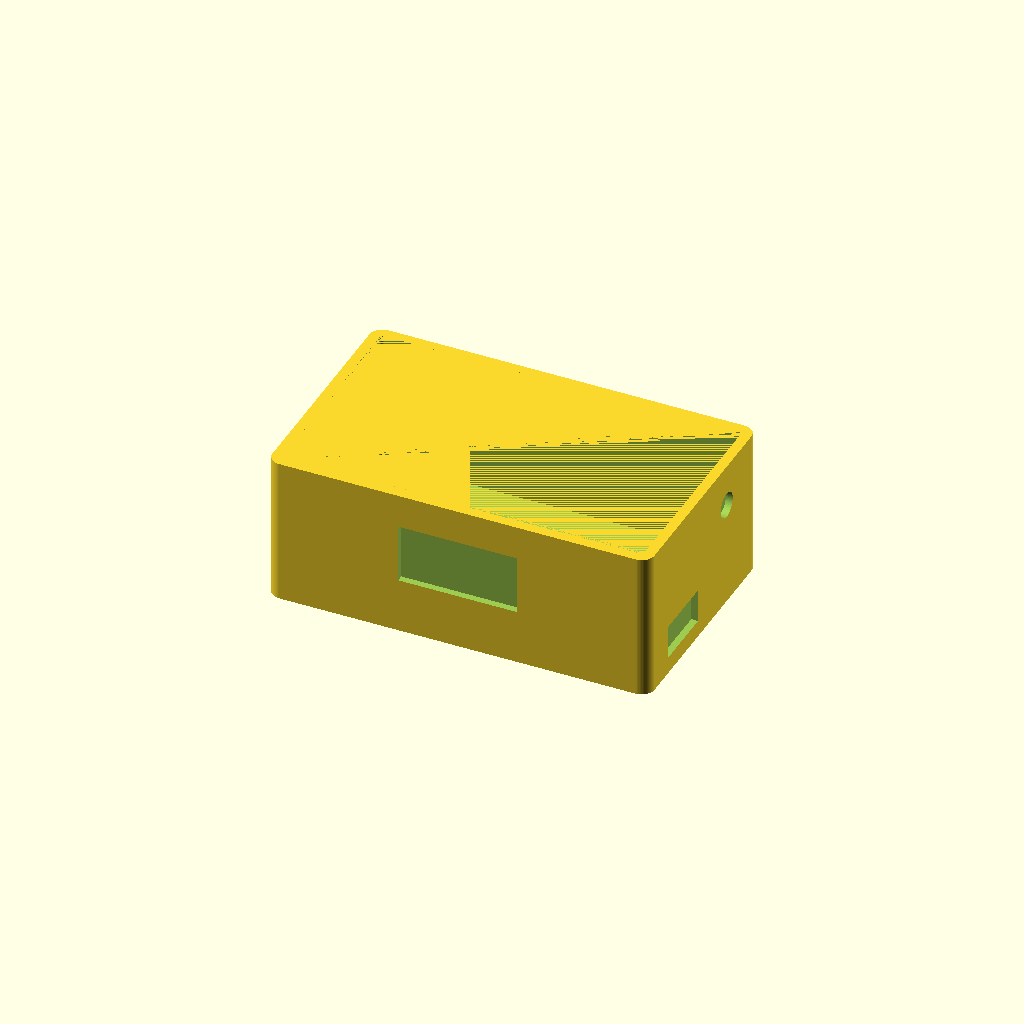
Cell 1: rendered with the file's own defaults.
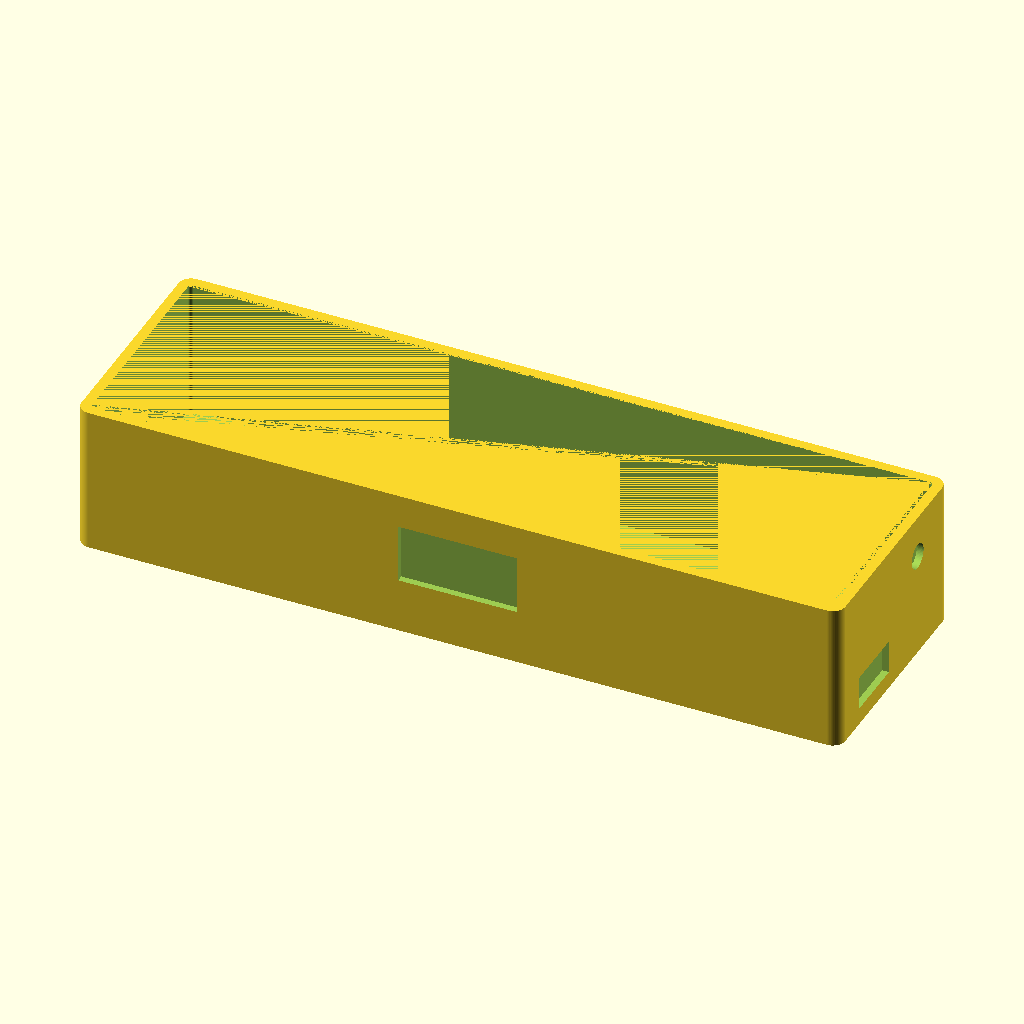
Cell 2: the same model with outer_w = 180.
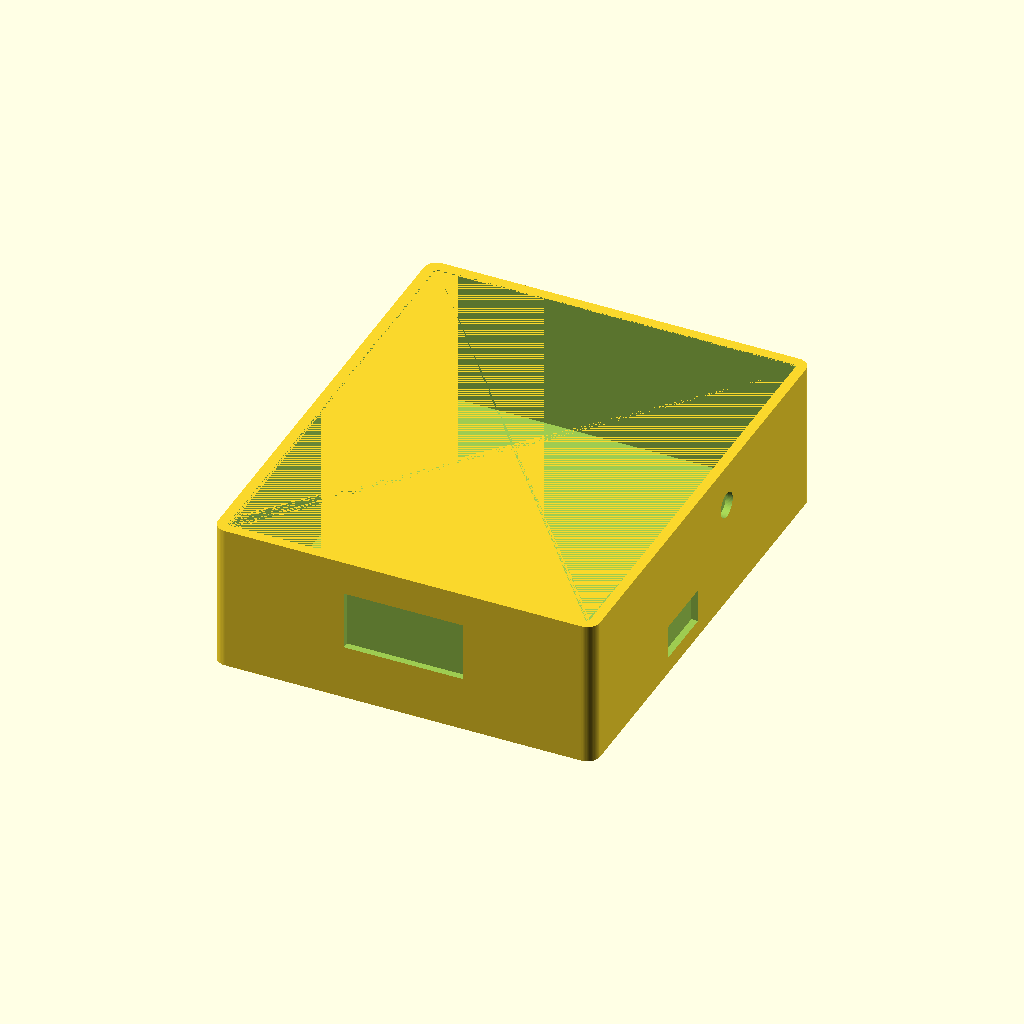
Cell 3 — outer_d set to 110, the other parameters unchanged.
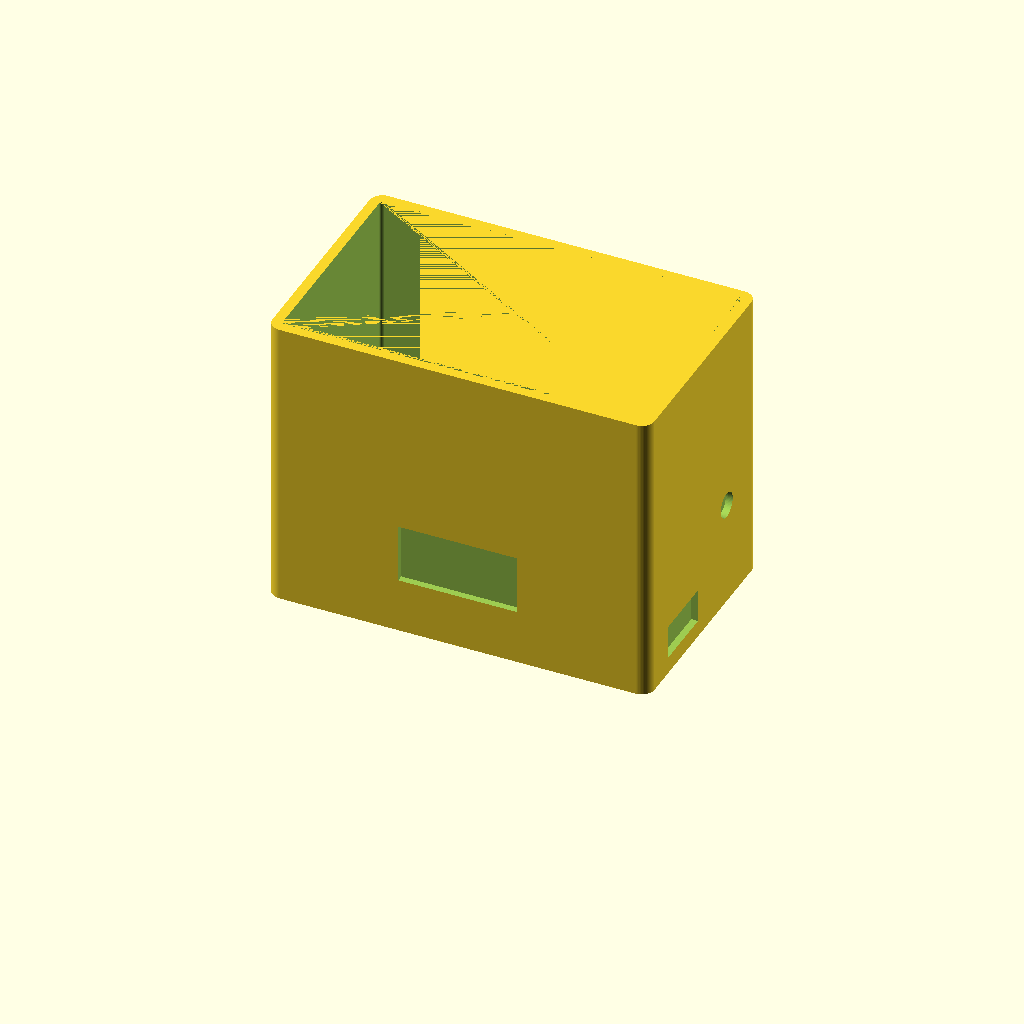
Cell 4: the same model with outer_h = 70.
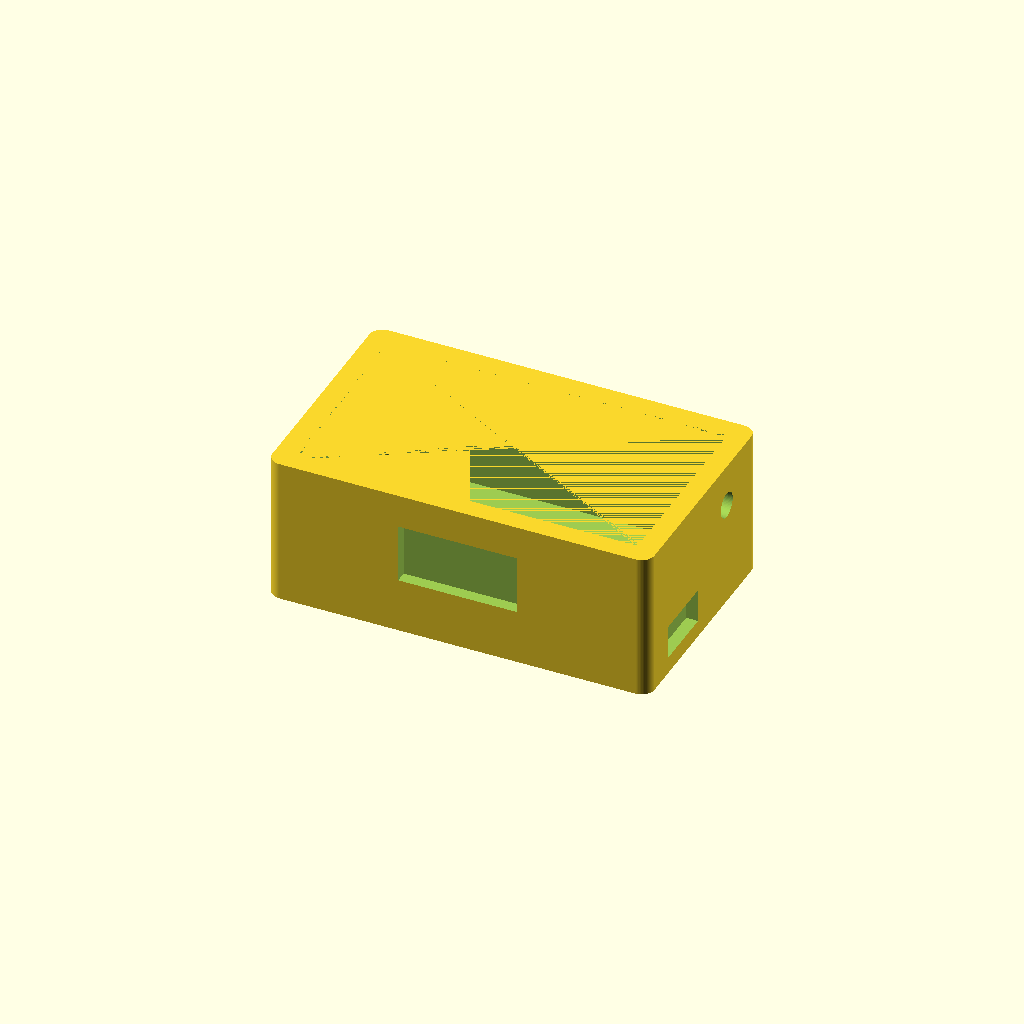
Cell 5: the same model with wall = 4.8.
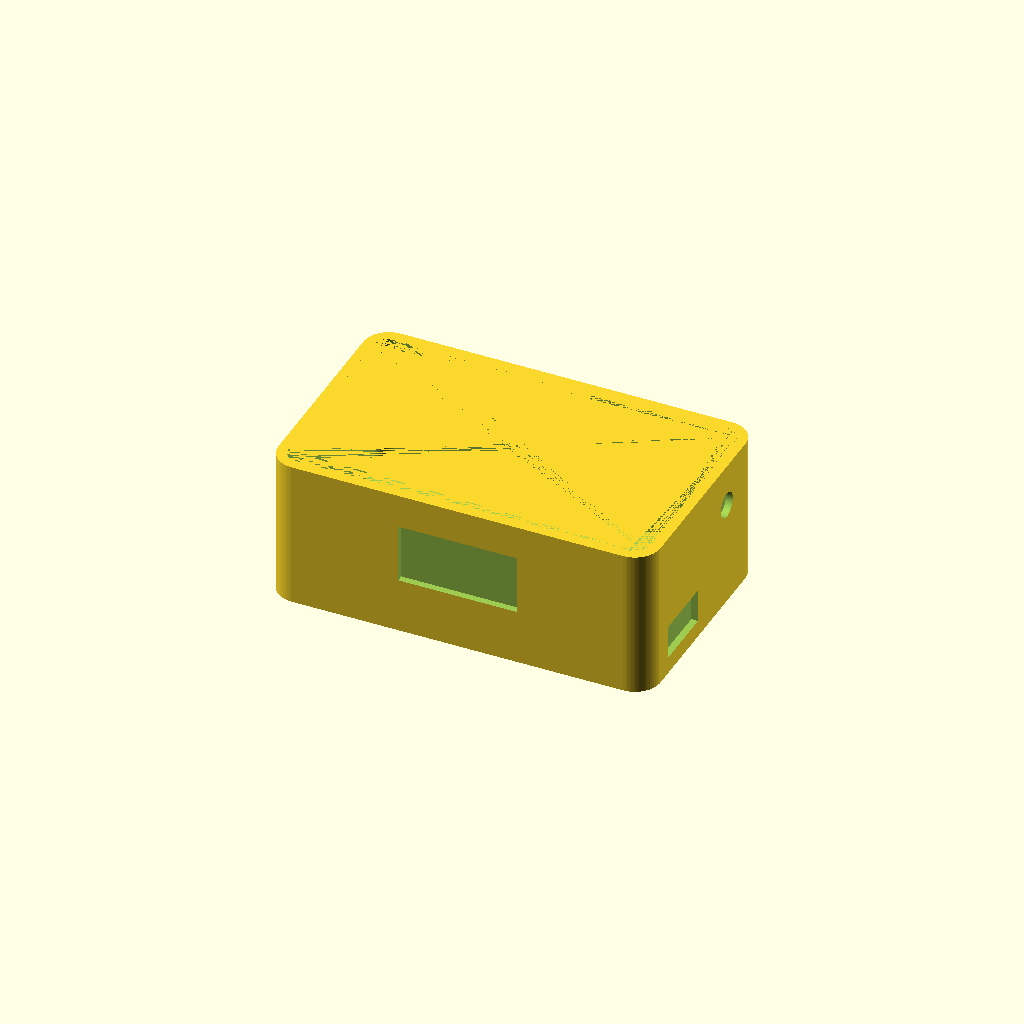
Cell 6 — corner_r set to 6, the other parameters unchanged.
All cells are drawn from one camera (rotation 55°, 0°, 25°, orthographic, colour scheme Cornfield), so only the parameter changes between them.
The OpenSCAD source (hardware/enclosure/desk_monitor_reference.scad):
// ESP32 Mini Smart Desk Monitor — generic enclosure reference
// This is a starting point, not a measured model of any photographed device.
// Check your exact OLED module, ESP32 board, sensor, and USB connector before printing.
// Units: millimetres.

$fn = 64;

outer_w = 90;
outer_d = 55;
outer_h = 35;
wall = 2.4;
corner_r = 3;

// Approximate display opening for a small 128x64 OLED module.
display_opening_w = 28;
display_opening_h = 14;
display_center_z = 20;

// Side openings; verify against the chosen sensor/module/USB connector.
sensor_hole_d = 6;
sensor_hole_y = 12;
sensor_hole_z = 25;
usb_opening_w = 15; // along Y
usb_opening_h = 8;  // along Z
usb_opening_y = -10;
usb_opening_z = 8;

module rounded_box(w, d, h, r) {
    minkowski() {
        cube([w - 2*r, d - 2*r, h - 2*r], center=true);
        cylinder(r=r, h=2*r, center=true);
    }
}

difference() {
    // Outer shell, with a bottom at Z=0.
    translate([0, 0, outer_h/2])
        rounded_box(outer_w, outer_d, outer_h, corner_r);

    // Hollow interior; leaves the specified bottom wall and is open at the top.
    translate([0, 0, wall + (outer_h-wall)/2])
        rounded_box(outer_w-2*wall, outer_d-2*wall, outer_h-wall,
                    max(0.8, corner_r-wall));

    // OLED window on the front (negative-Y) face.
    translate([0, -outer_d/2-0.1, display_center_z])
        cube([display_opening_w, wall+1, display_opening_h], center=true);

    // Side opening for an external temperature/humidity sensor.
    translate([outer_w/2+0.1, sensor_hole_y, sensor_hole_z])
        rotate([0, 90, 0])
            cylinder(d=sensor_hole_d, h=wall+1, center=true);

    // USB access on the right-hand side.
    translate([outer_w/2+0.1, usb_opening_y, usb_opening_z])
        cube([wall+1, usb_opening_w, usb_opening_h], center=true);
}
Parameter table extracted from the source (name, type, default, range or options):
outer_w: number, default 90
outer_d: number, default 55
outer_h: number, default 35
wall: number, default 2.4
corner_r: number, default 3
display_opening_w: number, default 28
display_opening_h: number, default 14
display_center_z: number, default 20
sensor_hole_d: number, default 6
sensor_hole_y: number, default 12
sensor_hole_z: number, default 25
usb_opening_w: number, default 15
usb_opening_h: number, default 8
usb_opening_y: number, default -10
usb_opening_z: number, default 8
